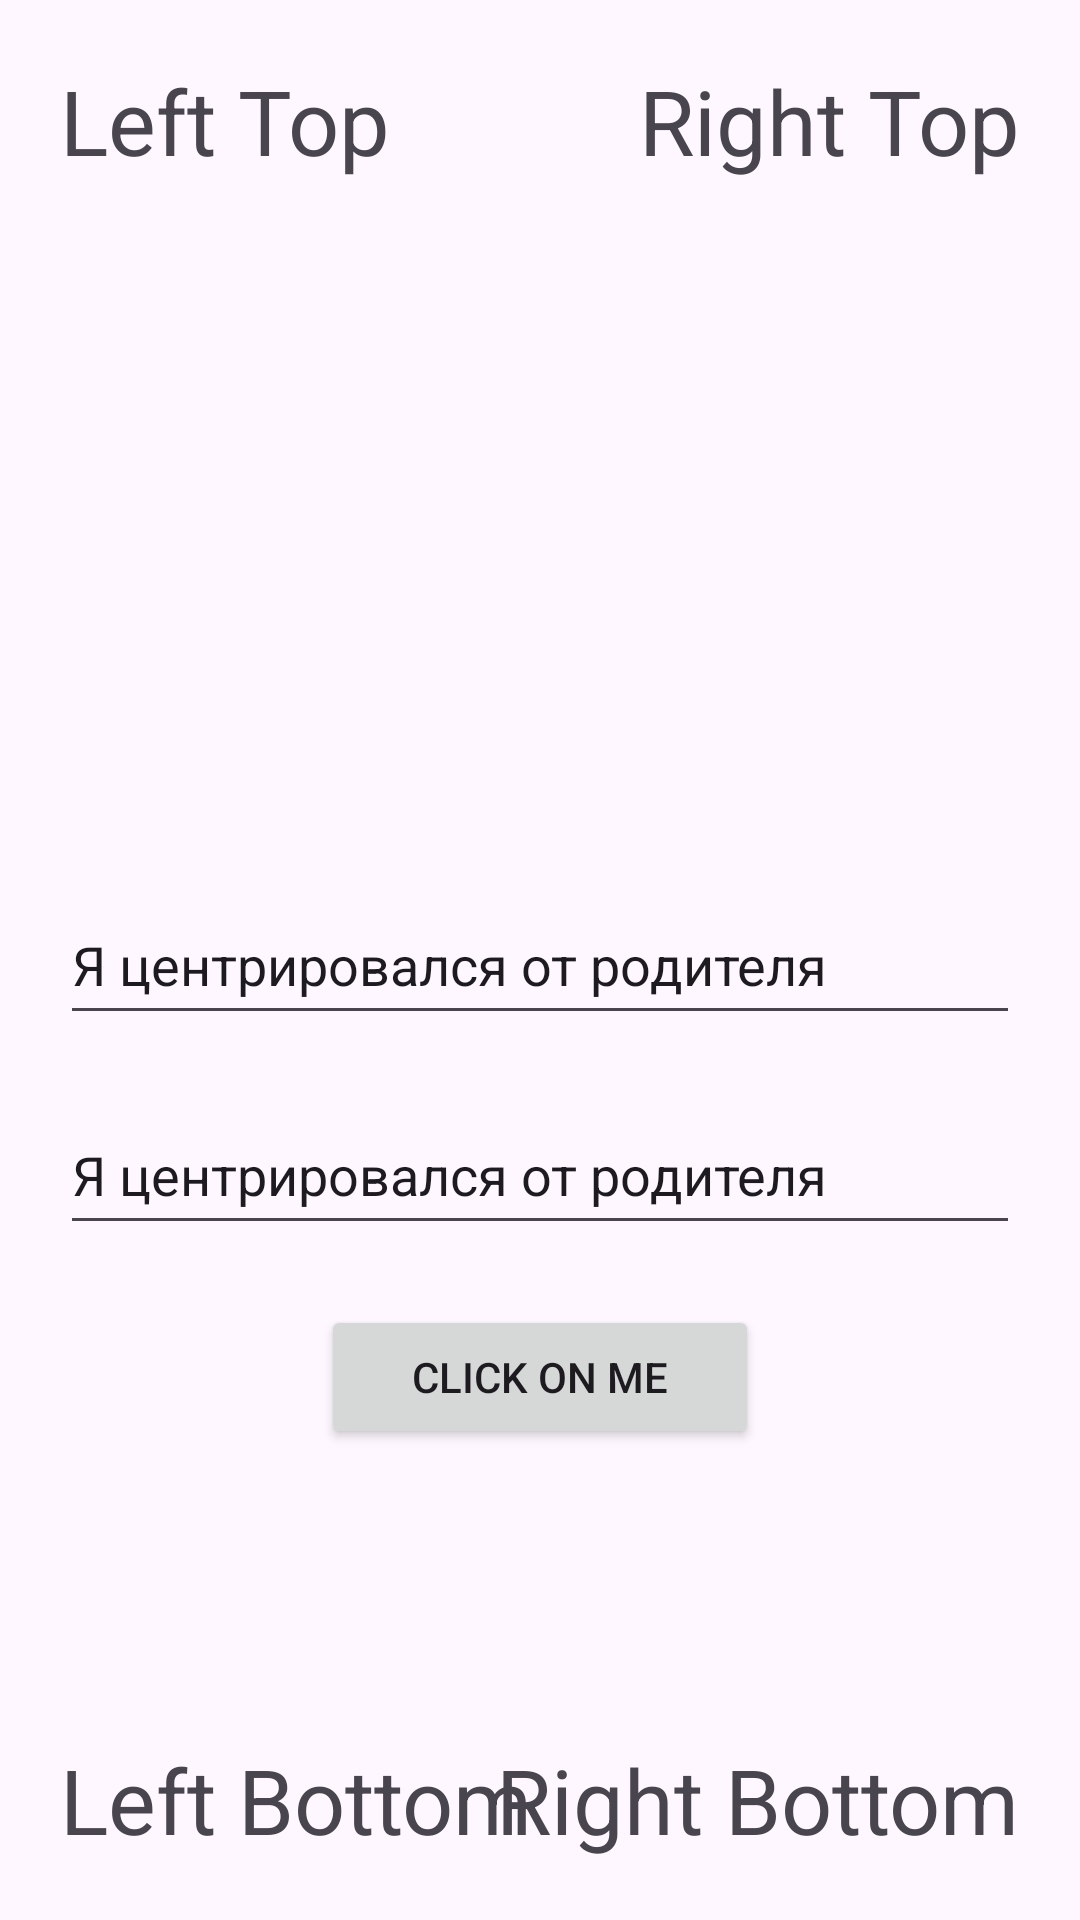

Android layout source for this screen:
<!-- AndroidManifest.xml: application theme Theme.MyApplicationJava4 -->
<!-- res/layout/activity_relative_layout.xml -->
<?xml version="1.0" encoding="utf-8"?>
<RelativeLayout
    xmlns:android="http://schemas.android.com/apk/res/android"
    android:layout_width="match_parent"
    android:layout_height="match_parent"
    android:padding="20dp">


    <EditText
        android:id="@+id/editTextText"
        android:layout_width="match_parent"
        android:layout_height="50dp"
        android:layout_centerInParent="true"
        android:layout_marginBottom="20dp"
        android:ems="10"
        android:inputType="text"
        android:text="Я центрировался от родителя" />

    <EditText
        android:id="@+id/editTextText1"
        android:layout_width="match_parent"
        android:layout_height="50dp"
        android:layout_below="@id/editTextText"
        android:layout_centerInParent="true"
        android:layout_marginBottom="20dp"
        android:ems="10"
        android:inputType="text"
        android:text="Я центрировался от родителя" />

    <Button
        android:id="@+id/button"
        android:layout_width="146dp"
        android:layout_height="wrap_content"
        android:layout_below="@id/editTextText1"
        android:layout_centerInParent="true"
        android:layout_marginBottom="20dp"
        android:onClick="onMyButtonClick1"
        android:text="@string/click_on_me" />

    <TextView
        android:id="@+id/textView8"
        android:layout_width="wrap_content"
        android:layout_height="wrap_content"
        android:layout_alignParentStart="true"
        android:layout_alignParentTop="true"
        android:textSize="30sp"
        android:text="@string/left_top" />

    <TextView
        android:id="@+id/textView9"
        android:layout_width="wrap_content"
        android:layout_height="wrap_content"
        android:layout_alignParentTop="true"
        android:layout_alignParentEnd="true"
        android:textSize="30sp"
        android:text="@string/right_top" />

    <TextView
        android:id="@+id/textView10"
        android:layout_width="wrap_content"
        android:layout_height="wrap_content"
        android:layout_alignParentStart="true"
        android:layout_alignParentBottom="true"
        android:textSize="30sp"
        android:text="@string/left_bottom" />

    <TextView
        android:id="@+id/textView11"
        android:layout_width="wrap_content"
        android:layout_height="wrap_content"
        android:layout_alignParentEnd="true"
        android:layout_alignParentBottom="true"
        android:textSize="30sp"
        android:text="@string/right_bottom" />

</RelativeLayout>
<!-- resources referenced by this layout -->
<resources>
  <string name="click_on_me">Click on me</string>
  <string name="left_bottom">Left Bottom</string>
  <string name="left_top">Left Top</string>
  <string name="right_bottom">Right Bottom</string>
  <string name="right_top">Right Top</string>
  <style name="Theme.MyApplicationJava4" parent="Base.Theme.MyApplicationJava4" />
  <style name="Base.Theme.MyApplicationJava4" parent="Theme.Material3.DayNight.NoActionBar">
          
          
      </style>
</resources>
